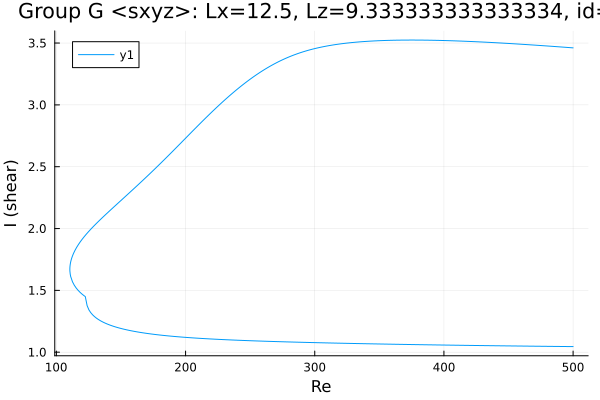

Source data for this figure (header and first rows):
Re, shear
500.0, 3.461
498.9, 3.462
497.5, 3.463
496, 3.464
494.6, 3.465
493.2, 3.466
491.8, 3.467
490.4, 3.469
489, 3.47
487.6, 3.471
486.1, 3.472
484.7, 3.473
483.3, 3.474
481.9, 3.475
480.5, 3.476
479.1, 3.477
477.7, 3.478
476.7, 3.479
475.3, 3.48
473.8, 3.481
472.4, 3.482
471, 3.483
469.6, 3.484
468.2, 3.485
466.8, 3.486
465.4, 3.487
463.9, 3.488
462.5, 3.489
461.1, 3.49
459.7, 3.491
458.3, 3.491
456.9, 3.492
455.5, 3.493
454, 3.494
452.6, 3.495
451.2, 3.496
449.8, 3.497
448.4, 3.498
447, 3.499
445.6, 3.5
444.1, 3.5
442.7, 3.501
441.9, 3.502
440.4, 3.503
439, 3.503
437.6, 3.504
436.2, 3.505
434.8, 3.506
433.4, 3.506
432, 3.507
430.5, 3.508
429.1, 3.509
427.7, 3.509
426.3, 3.51
424.9, 3.511
424.1, 3.511
422.7, 3.512
421.2, 3.512
419.8, 3.513
418.4, 3.514
... 565 more rows
